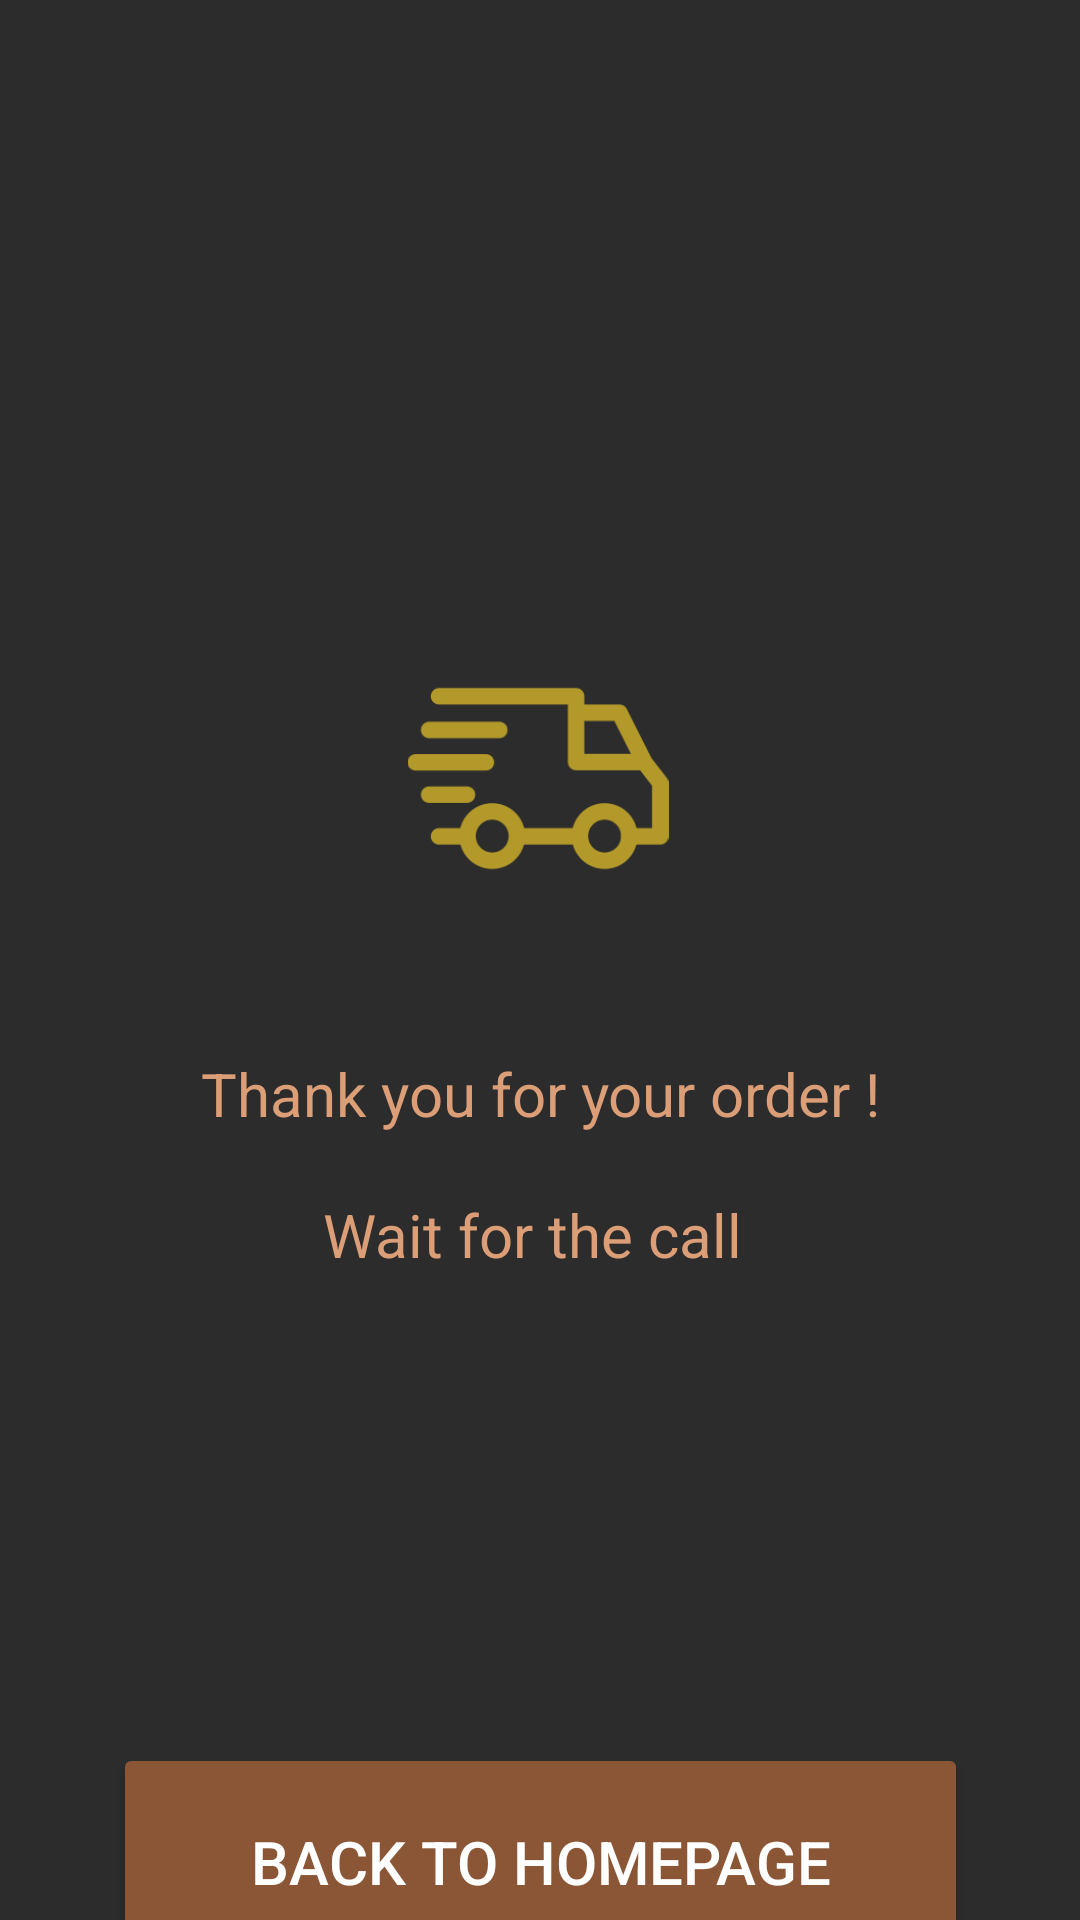

Here is an Android app screen rendered from its layout file. Give the layout XML and the strings, colors and styles it references.
<!-- AndroidManifest.xml: application theme Theme.ITCOFFEE -->
<!-- res/layout/activity_order_success.xml -->
<?xml version="1.0" encoding="utf-8"?>
<androidx.constraintlayout.widget.ConstraintLayout xmlns:android="http://schemas.android.com/apk/res/android"
    xmlns:app="http://schemas.android.com/apk/res-auto"
    xmlns:tools="http://schemas.android.com/tools"
    android:layout_width="match_parent"
    android:layout_height="match_parent"
    android:background="#2C2C2C"
    tools:context=".OrderSuccessActivity">

    <ImageView
        android:id="@+id/imageView4"
        android:layout_width="92dp"
        android:layout_height="87dp"

        android:layout_marginTop="216dp"
        app:layout_constraintEnd_toEndOf="parent"
        app:layout_constraintHorizontal_bias="0.498"
        app:layout_constraintStart_toStartOf="parent"
        app:layout_constraintTop_toTopOf="parent"
        app:srcCompat="@drawable/delivery" />

    <TextView
        android:id="@+id/textView"
        android:layout_width="wrap_content"
        android:layout_height="wrap_content"
        android:layout_marginTop="48dp"
        android:gravity="center"
        android:text="Thank you for your order !"
        android:textColor="#DB9E77"
        android:textSize="20sp"
        app:layout_constraintEnd_toEndOf="@+id/imageView4"
        app:layout_constraintHorizontal_bias="0.496"
        app:layout_constraintStart_toStartOf="@+id/imageView4"
        app:layout_constraintTop_toBottomOf="@+id/imageView4" />

    <TextView
        android:id="@+id/textView2"
        android:layout_width="wrap_content"
        android:layout_height="wrap_content"
        android:layout_marginTop="20dp"
        android:gravity="center"
        android:text="Wait for the call "
        android:textColor="#DB9E77"
        android:textSize="20sp"
        app:layout_constraintEnd_toEndOf="@+id/textView"
        app:layout_constraintStart_toStartOf="@+id/textView"
        app:layout_constraintTop_toBottomOf="@+id/textView"
        tools:ignore="MissingConstraints" />

    <Button
        android:id="@+id/buttonBackHome"
        android:layout_width="285dp"
        android:layout_height="79dp"
        android:layout_marginTop="156dp"
        android:backgroundTint="#8B5636"
        android:gravity="center"
        android:text="Back To Homepage"
        android:textColor="@color/white"
        android:textSize="20sp"
        app:layout_constraintEnd_toEndOf="@+id/textView2"
        app:layout_constraintStart_toStartOf="@+id/textView2"
        app:layout_constraintTop_toBottomOf="@+id/textView2"
        tools:ignore="MissingConstraints" />
</androidx.constraintlayout.widget.ConstraintLayout>
<!-- resources referenced by this layout -->
<resources>
  <!-- drawable delivery: png bitmap (drawable, 14458 bytes) -->
  <style name="Theme.ITCOFFEE" parent="Base.Theme.ITCOFFEE" />
  <style name="Base.Theme.ITCOFFEE" parent="Theme.Material3.DayNight.NoActionBar">
          
          
      </style>
  <!-- not gathered from this repository: default colours our renderer supplied (Android Studio template values) -->
  <color name="white">#FFFFFFFF</color>
</resources>
